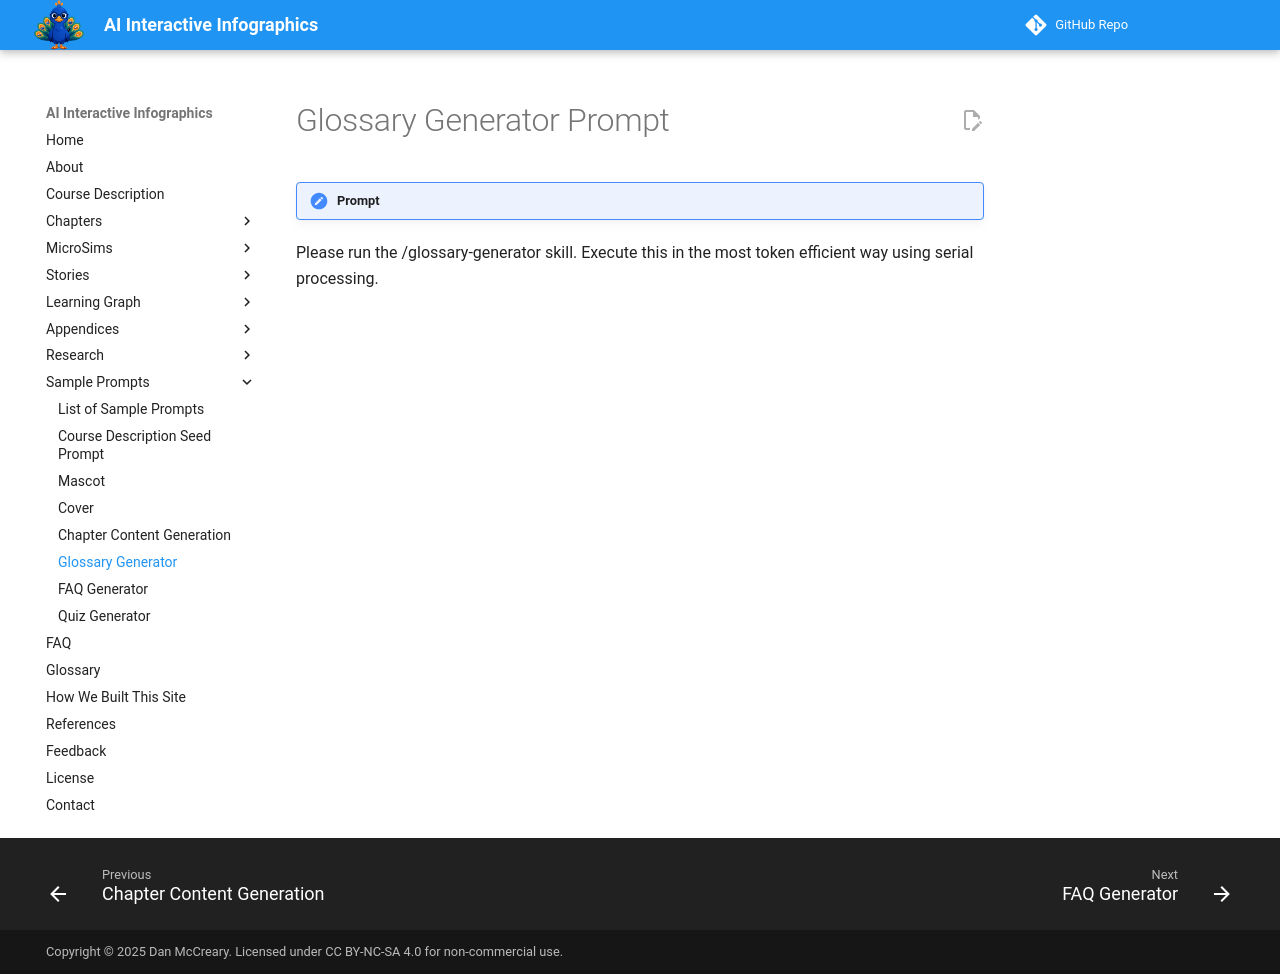

repository: dmccreary/infographics · page: prompts/11-glossary-generator/index.html · generator: mkdocs

# Glossary Generator Prompt
!!! prompt
Please run the /glossary-generator skill.  Execute this in the most token efficient way using serial processing.
